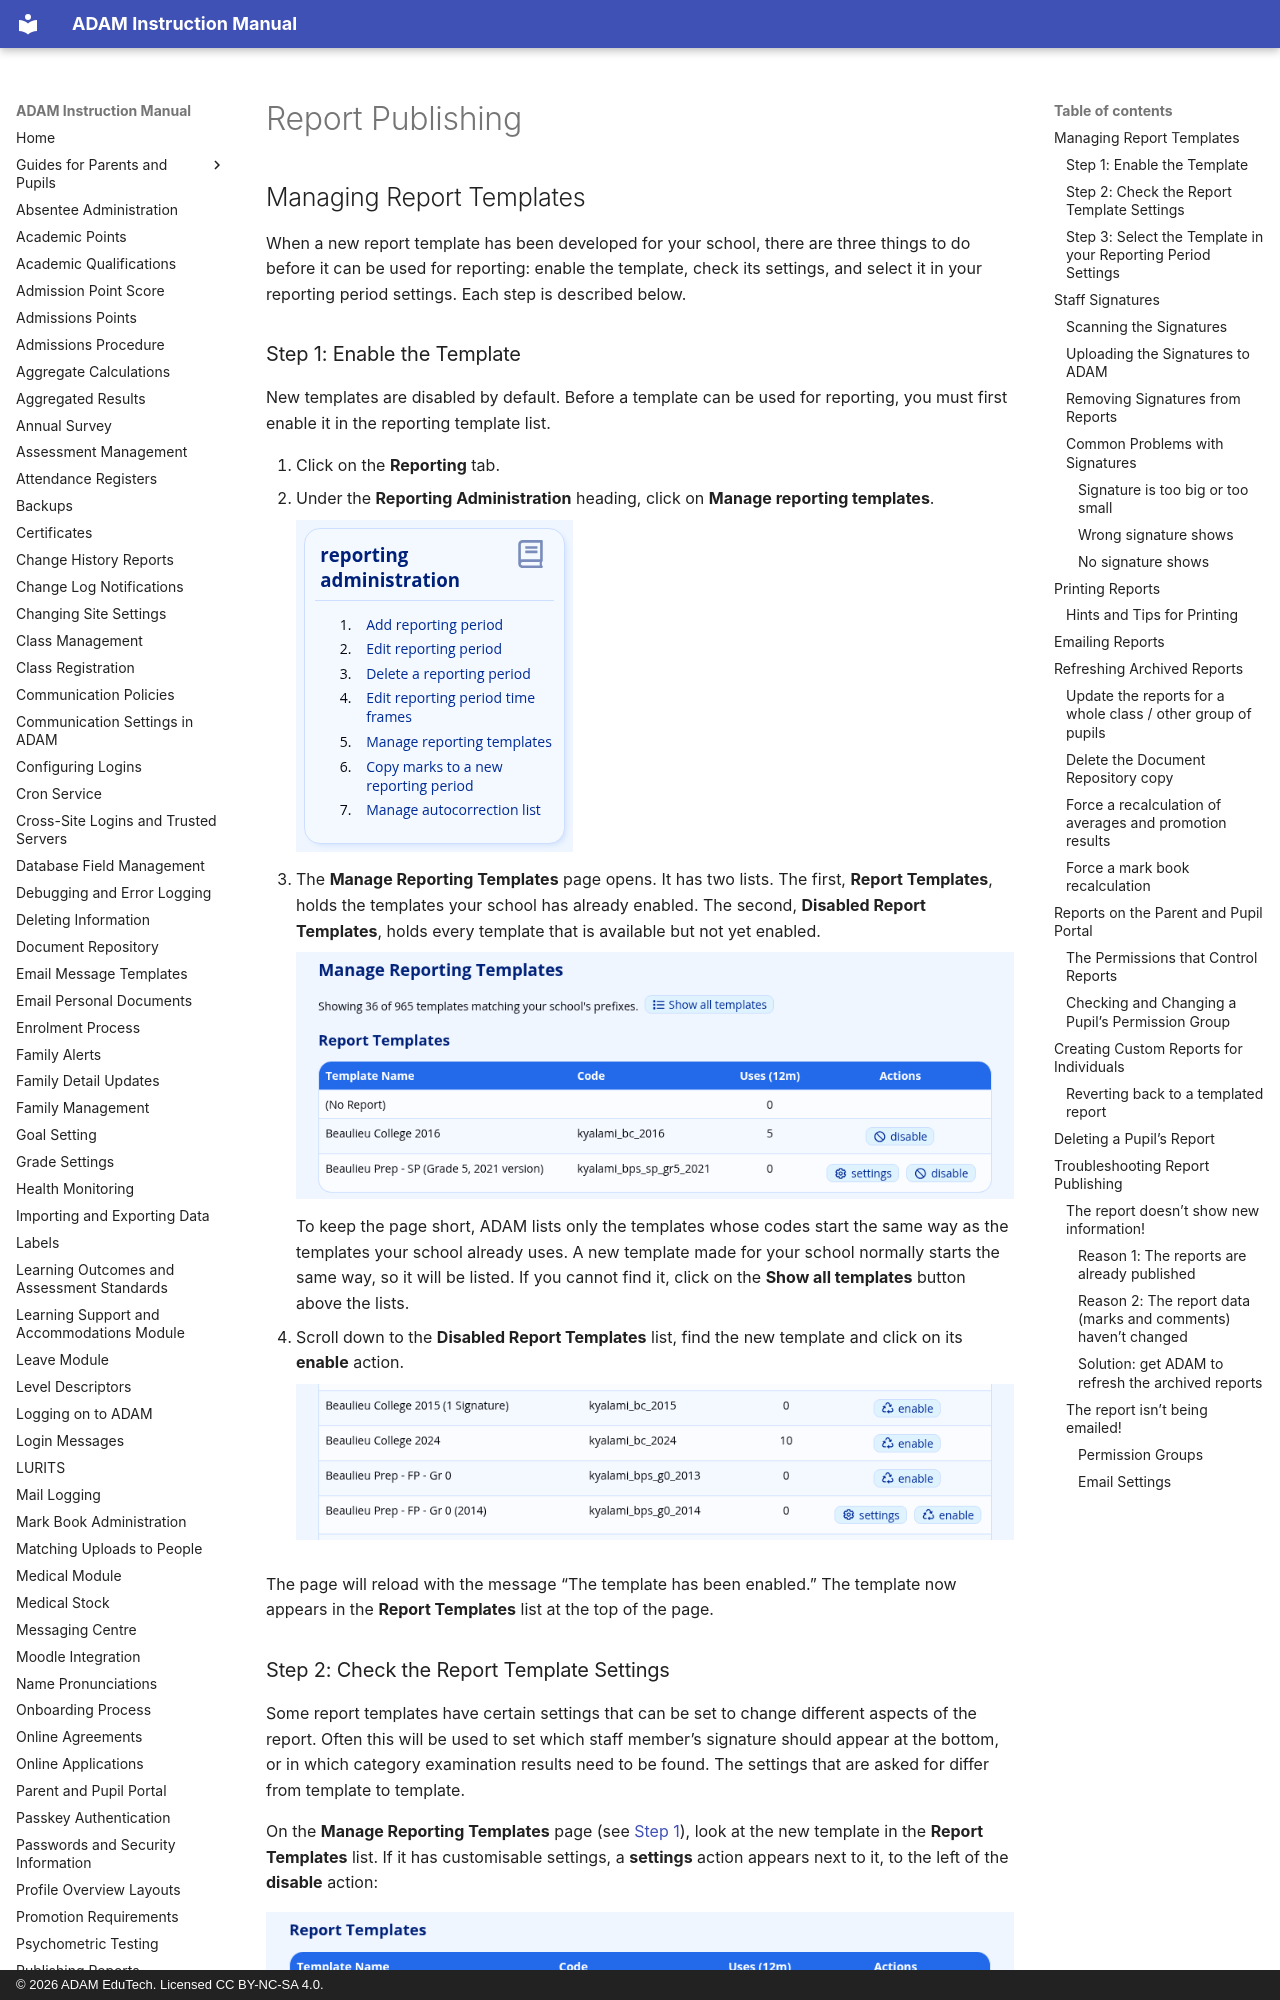

repository: ag-donald/ag-adam-assisted-docs · page: report-publishing.html · generator: mkdocs · copyright: © 2026 ADAM EduTech. Licensed CC BY-NC-SA 4.0.

# Report Publishing

## Managing Report Templates

When a new report template has been developed for your school, there are three things to do before it can be used for reporting: enable the template, check its settings, and select it in your reporting period settings. Each step is described below.

### Step 1: Enable the Template

New templates are disabled by default. Before a template can be used for reporting, you must first enable it in the reporting template list.

1.  Click on the **Reporting** tab.
2.  Under the **Reporting Administration** heading, click on **Manage reporting templates**.

    ![The Reporting Administration heading on the Reporting tab, with Manage reporting templates fifth in its list](assets/screenshots/report-publishing/report-publishing-20.png)

3.  The **Manage Reporting Templates** page opens. It has two lists. The first, **Report Templates**, holds the templates your school has already enabled. The second, **Disabled Report Templates**, holds every template that is available but not yet enabled.

    ![The top of the Manage Reporting Templates page, showing the Show all templates button and the list of enabled templates](assets/screenshots/report-publishing/report-publishing-21.png)

    To keep the page short, ADAM lists only the templates whose codes start the same way as the templates your school already uses. A new template made for your school normally starts the same way, so it will be listed. If you cannot find it, click on the **Show all templates** button above the lists.

4.  Scroll down to the **Disabled Report Templates** list, find the new template and click on its **enable** action.

    ![Rows of the Disabled Report Templates list, each with an enable action, and a settings action on templates that have settings](assets/screenshots/report-publishing/report-publishing-22.png)

The page will reload with the message “The template has been enabled.” The template now appears in the **Report Templates** list at the top of the page.

### Step 2: Check the Report Template Settings

Some report templates have certain settings that can be set to change different aspects of the report. Often this will be used to set which staff member’s signature should appear at the bottom, or in which category examination results need to be found. The settings that are asked for differ from template to template.

On the **Manage Reporting Templates** page (see [Step 1](#step-1-enable-the-template)), look at the new template in the **Report Templates** list. If it has customisable settings, a **settings** action appears next to it, to the left of the **disable** action:

![The Report Templates list with three enabled templates; the last one has a settings action as well as a disable action](assets/screenshots/report-publishing/report-publishing-02.png)

If there is no **settings** action, the template has no settings and you can go on to Step 3.

Click on **settings**. The page that opens is headed **Settings for Reporting Template:** followed by the template’s name. The settings that are available are unique for each template.

![The settings page for a template with a single setting, Headmistress, and the Save settings button below it](assets/screenshots/report-publishing/report-publishing-23.png)

Make the appropriate selections for the settings and then click on the **Save settings** button at the bottom of the page. ADAM returns you to the **Manage Reporting Templates** page with a message confirming that the settings have been saved.

> [!NOTE]
> It may happen that your changes are not reflected immediately. If you are making these changes towards the end of your reporting period, near your publishing date, please make sure to [refresh the archived reports](#refreshing-archived-reports) to ensure that the changes you’ve made reflect on the reports that ADAM generates.
